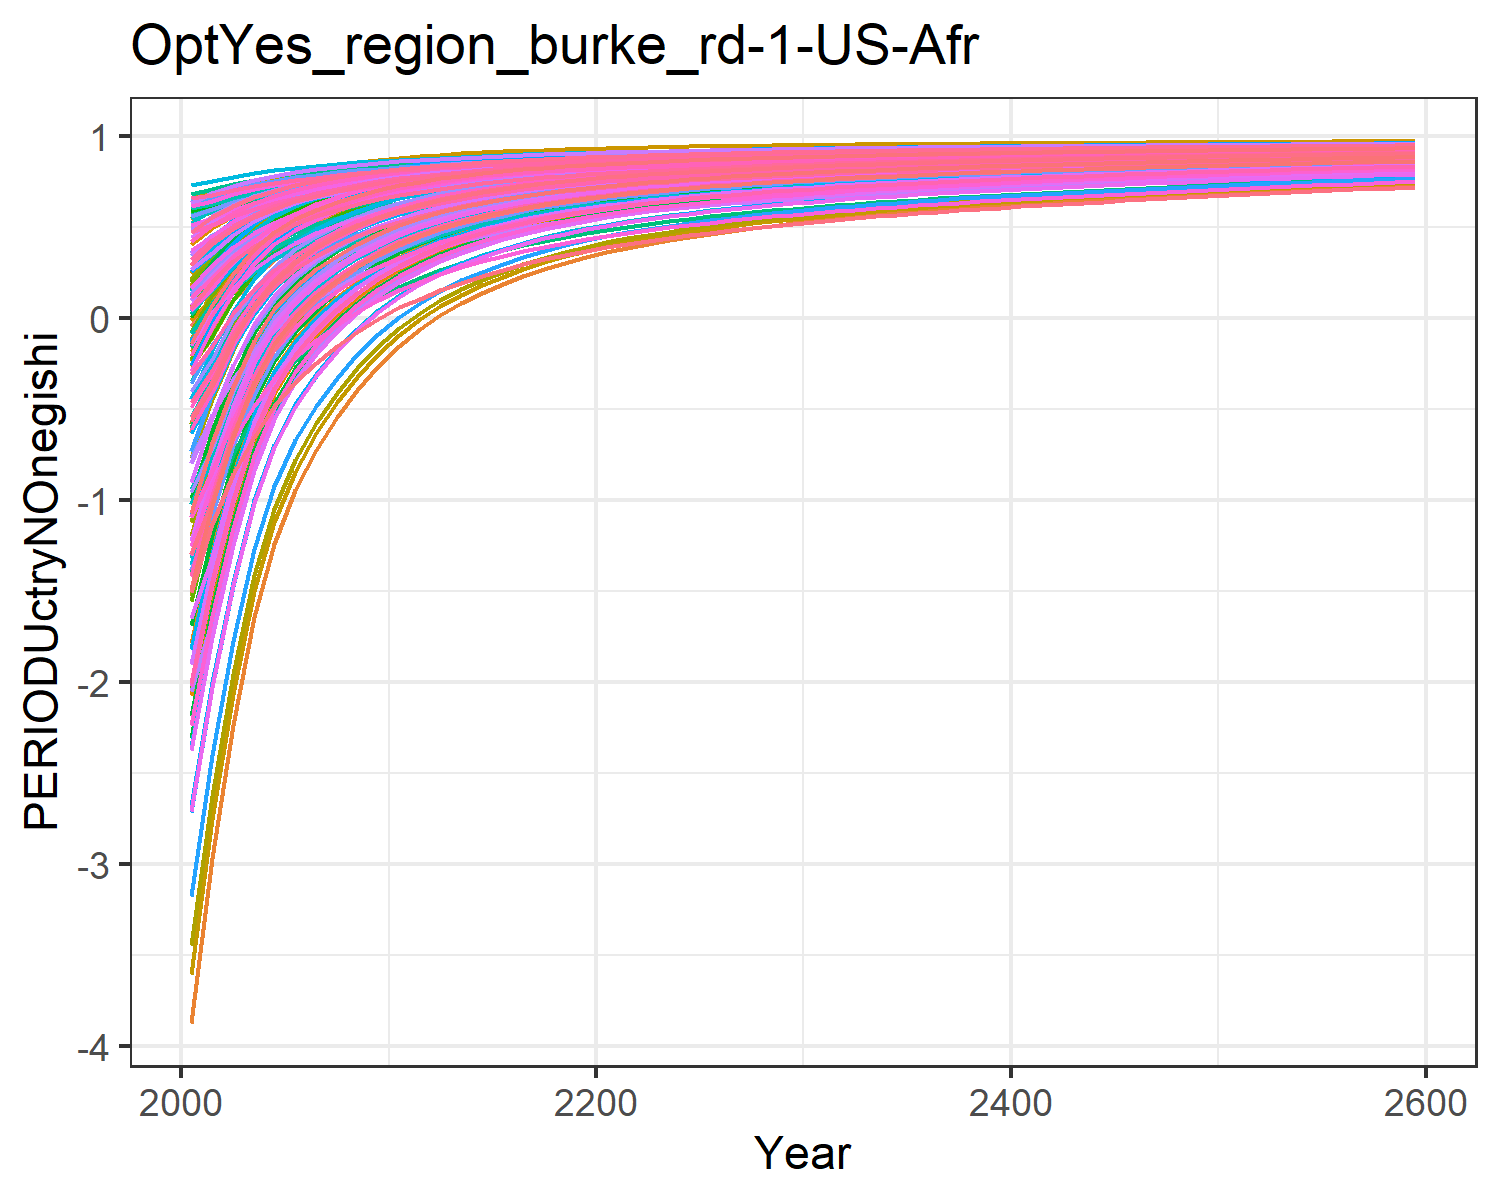

The file beside this chart, header and first rows:
-1.8927983449656178, -0.6237056291404299, -0.04560242856733998, 0.5239057545132222, 0.2936834778693437, -0.20928471559883555, 0.6022118793093816, 0.6234176394646384, 0.10168237958624993, -3.8711406639901638, 0.6063095311513966, -1.7827421327198998, -2.073021025695289, -1.0233953453663824, 0.1793036335423146, 0.4090240248828664, 0.4238419089047091, -0.012768122942178328, 0.13792971749105953, -0.1104840848162949, -0.17869051210934828, 0.18316200428395235, 0.2471950601394507, 0.5465404302448403
-1.526, -0.3233, 0.07832, 0.5942, 0.4023, -0.06536, 0.6358, 0.651, 0.2082, -2.968, 0.6351, -1.268, -1.505, -0.7685, 0.2768, 0.4962, 0.5122, 0.1076, 0.2406, 0.05965, 0.002609, 0.3085, 0.3625, 0.6036
-1.063, -0.0797, 0.2222, 0.6462, 0.4867, 0.1015, 0.6703, 0.6871, 0.3318, -2.237, 0.6727, -0.8514, -1.044, -0.4459, 0.3899, 0.5608, 0.5808, 0.2473, 0.3597, 0.1918, 0.1435, 0.4058, 0.4521, 0.6759
-0.7276, 0.1187, 0.3281, 0.6854, 0.5503, 0.2243, 0.6974, 0.7149, 0.4227, -1.641, 0.7016, -0.5118, -0.6694, -0.2125, 0.4731, 0.6094, 0.6325, 0.3501, 0.4473, 0.2914, 0.2497, 0.4791, 0.5196, 0.7281
-0.4722, 0.2525, 0.4099, 0.7169, 0.6001, 0.3192, 0.7195, 0.7375, 0.493, -1.239, 0.7252, -0.2826, -0.4162, -0.03448, 0.5373, 0.6485, 0.6729, 0.4294, 0.5149, 0.3693, 0.3327, 0.5365, 0.5724, 0.768
-0.2768, 0.3504, 0.4751, 0.7421, 0.6397, 0.3948, 0.738, 0.7564, 0.549, -0.9446, 0.745, -0.1149, -0.2309, 0.1018, 0.5886, 0.6798, 0.7051, 0.4927, 0.5689, 0.4313, 0.3988, 0.5822, 0.6144, 0.7985
-0.1248, 0.4244, 0.5283, 0.7626, 0.6722, 0.4565, 0.7541, 0.7725, 0.5948, -0.7221, 0.7618, 0.01198, -0.09081, 0.2078, 0.6304, 0.7052, 0.7316, 0.5444, 0.6129, 0.4822, 0.453, 0.6196, 0.6489, 0.8223
-0.002383, 0.4845, 0.5721, 0.7799, 0.6992, 0.5072, 0.7682, 0.7863, 0.6324, -0.5414, 0.7762, 0.1151, 0.0231, 0.2933, 0.6648, 0.7267, 0.7536, 0.5868, 0.649, 0.5246, 0.4982, 0.6509, 0.6777, 0.8415
0.09757, 0.5341, 0.6085, 0.7946, 0.722, 0.5493, 0.7806, 0.7984, 0.6636, -0.3924, 0.7888, 0.2001, 0.1171, 0.3632, 0.6934, 0.745, 0.7722, 0.6221, 0.6791, 0.5604, 0.5362, 0.6772, 0.702, 0.8571
0.1815, 0.5779, 0.638, 0.8082, 0.7414, 0.5835, 0.791, 0.8086, 0.689, -0.2608, 0.7995, 0.2753, 0.2002, 0.422, 0.7165, 0.7619, 0.788, 0.6506, 0.7034, 0.5908, 0.5686, 0.6996, 0.7226, 0.8703
0.2507, 0.6145, 0.6632, 0.8203, 0.7583, 0.6126, 0.8002, 0.8179, 0.7107, -0.1508, 0.8091, 0.3381, 0.2697, 0.4704, 0.7363, 0.7768, 0.8018, 0.6751, 0.7242, 0.6175, 0.5968, 0.7192, 0.7407, 0.8812
0.3131, 0.6445, 0.6851, 0.8291, 0.7718, 0.6379, 0.8081, 0.8256, 0.7295, -0.06034, 0.8171, 0.3899, 0.327, 0.5143, 0.7535, 0.7877, 0.8128, 0.6963, 0.7422, 0.6387, 0.6193, 0.7348, 0.7551, 0.891
0.3616, 0.6698, 0.706, 0.8384, 0.7855, 0.6621, 0.8168, 0.8341, 0.7475, 0.01558, 0.826, 0.4333, 0.375, 0.5484, 0.7699, 0.7994, 0.824, 0.7165, 0.7594, 0.6603, 0.6422, 0.7507, 0.7697, 0.8987
0.4038, 0.6916, 0.7238, 0.8464, 0.7973, 0.6826, 0.8242, 0.8413, 0.7628, 0.08112, 0.8336, 0.4709, 0.4166, 0.5781, 0.7839, 0.8093, 0.8336, 0.7337, 0.7741, 0.6789, 0.6618, 0.7643, 0.7823, 0.9054
0.4405, 0.7105, 0.7392, 0.8535, 0.8076, 0.7004, 0.8308, 0.8476, 0.7761, 0.138, 0.8402, 0.5035, 0.4527, 0.604, 0.796, 0.8182, 0.8421, 0.7486, 0.7867, 0.6952, 0.679, 0.7763, 0.7934, 0.9112
0.4726, 0.7271, 0.7527, 0.8599, 0.8167, 0.7159, 0.8366, 0.8533, 0.7877, 0.1878, 0.8461, 0.532, 0.4843, 0.6266, 0.8066, 0.826, 0.8496, 0.7617, 0.7977, 0.7097, 0.6942, 0.7869, 0.8032, 0.9163
0.501, 0.7416, 0.7647, 0.8656, 0.8248, 0.7296, 0.842, 0.8584, 0.798, 0.2315, 0.8515, 0.5571, 0.5121, 0.6468, 0.8159, 0.8331, 0.8563, 0.7732, 0.8075, 0.7225, 0.7077, 0.7963, 0.8119, 0.9208
0.5264, 0.7545, 0.7753, 0.8707, 0.8321, 0.7418, 0.8468, 0.863, 0.8071, 0.2701, 0.8563, 0.5793, 0.5367, 0.6648, 0.8242, 0.8396, 0.8622, 0.7834, 0.8162, 0.7341, 0.7199, 0.8048, 0.8198, 0.9249
0.5491, 0.7659, 0.7848, 0.8754, 0.8387, 0.7527, 0.8513, 0.8673, 0.8153, 0.3045, 0.8608, 0.5991, 0.5585, 0.6808, 0.8317, 0.8454, 0.8677, 0.7926, 0.8239, 0.7446, 0.7309, 0.8125, 0.8269, 0.9285
0.5693, 0.7762, 0.7933, 0.8797, 0.8446, 0.7625, 0.8555, 0.8712, 0.8226, 0.3353, 0.8649, 0.6168, 0.5782, 0.6952, 0.8384, 0.8507, 0.8726, 0.8008, 0.8309, 0.7541, 0.7408, 0.8194, 0.8333, 0.9317
0.587, 0.7851, 0.801, 0.8835, 0.8499, 0.7713, 0.8593, 0.8748, 0.8292, 0.3624, 0.8688, 0.6323, 0.5954, 0.7077, 0.8444, 0.8554, 0.8769, 0.8082, 0.8372, 0.7625, 0.7497, 0.8256, 0.839, 0.9345
0.6027, 0.7931, 0.8079, 0.8869, 0.8547, 0.7793, 0.8629, 0.8782, 0.8352, 0.3863, 0.8723, 0.6461, 0.6107, 0.7188, 0.8498, 0.8597, 0.8809, 0.8149, 0.8428, 0.7701, 0.7576, 0.8311, 0.8441, 0.937
0.6172, 0.8002, 0.8143, 0.8902, 0.8592, 0.7866, 0.8663, 0.8814, 0.8407, 0.4076, 0.8756, 0.6584, 0.6242, 0.7291, 0.8548, 0.8638, 0.8845, 0.821, 0.8481, 0.7772, 0.7651, 0.8364, 0.849, 0.9393
0.6305, 0.8069, 0.8202, 0.8932, 0.8634, 0.7934, 0.8695, 0.8843, 0.8457, 0.4277, 0.8787, 0.6699, 0.637, 0.7385, 0.8594, 0.8676, 0.888, 0.8267, 0.8529, 0.7839, 0.7721, 0.8412, 0.8535, 0.9415
0.6428, 0.8131, 0.8256, 0.8961, 0.8673, 0.7996, 0.8725, 0.8871, 0.8504, 0.4464, 0.8817, 0.6806, 0.6489, 0.7472, 0.8637, 0.8712, 0.8912, 0.832, 0.8573, 0.7901, 0.7786, 0.8458, 0.8577, 0.9434
0.6545, 0.8189, 0.8307, 0.8989, 0.871, 0.8055, 0.8754, 0.8899, 0.8548, 0.4639, 0.8845, 0.6907, 0.66, 0.7555, 0.8677, 0.8746, 0.8943, 0.8369, 0.8615, 0.796, 0.7848, 0.8501, 0.8617, 0.9453
0.6651, 0.8243, 0.8355, 0.9015, 0.8745, 0.811, 0.8782, 0.8924, 0.8589, 0.4801, 0.8872, 0.7, 0.6703, 0.763, 0.8714, 0.8778, 0.8971, 0.8415, 0.8654, 0.8015, 0.7906, 0.8542, 0.8654, 0.947
0.6749, 0.8292, 0.8399, 0.9039, 0.8777, 0.816, 0.8808, 0.8948, 0.8627, 0.4951, 0.8897, 0.7085, 0.6798, 0.7699, 0.8748, 0.8808, 0.8998, 0.8457, 0.869, 0.8066, 0.796, 0.8579, 0.8689, 0.9485
0.6839, 0.8338, 0.844, 0.9062, 0.8807, 0.8207, 0.8832, 0.8971, 0.8662, 0.5089, 0.8921, 0.7165, 0.6887, 0.7762, 0.878, 0.8837, 0.9023, 0.8497, 0.8724, 0.8114, 0.8011, 0.8614, 0.8722, 0.95
0.6923, 0.8381, 0.8478, 0.9083, 0.8836, 0.8252, 0.8856, 0.8993, 0.8696, 0.5219, 0.8944, 0.7239, 0.6969, 0.7821, 0.8811, 0.8863, 0.9046, 0.8534, 0.8755, 0.8159, 0.8058, 0.8647, 0.8752, 0.9513
0.7002, 0.8422, 0.8515, 0.9104, 0.8863, 0.8294, 0.8879, 0.9014, 0.8727, 0.5342, 0.8966, 0.731, 0.7047, 0.7877, 0.884, 0.8889, 0.9069, 0.857, 0.8785, 0.8203, 0.8104, 0.8679, 0.8782, 0.9526
0.7078, 0.8461, 0.855, 0.9123, 0.8889, 0.8335, 0.8901, 0.9035, 0.8758, 0.5458, 0.8988, 0.7376, 0.7121, 0.793, 0.8867, 0.8913, 0.909, 0.8604, 0.8814, 0.8244, 0.8147, 0.871, 0.881, 0.9538
0.7148, 0.8497, 0.8583, 0.9142, 0.8914, 0.8373, 0.8922, 0.9054, 0.8786, 0.5567, 0.9008, 0.7438, 0.719, 0.7979, 0.8893, 0.8936, 0.911, 0.8636, 0.8841, 0.8283, 0.8188, 0.8738, 0.8836, 0.9549
0.7213, 0.8531, 0.8615, 0.916, 0.8937, 0.8409, 0.8943, 0.9073, 0.8813, 0.5669, 0.9028, 0.7497, 0.7254, 0.8026, 0.8918, 0.8958, 0.9129, 0.8666, 0.8867, 0.832, 0.8227, 0.8765, 0.8861, 0.9559
0.7276, 0.8563, 0.8644, 0.9176, 0.8959, 0.8443, 0.8962, 0.909, 0.8838, 0.5765, 0.9046, 0.7552, 0.7316, 0.8069, 0.8941, 0.8979, 0.9148, 0.8694, 0.8891, 0.8355, 0.8264, 0.8791, 0.8885, 0.9569
0.7335, 0.8593, 0.8672, 0.9193, 0.8981, 0.8475, 0.8981, 0.9108, 0.8863, 0.5857, 0.9064, 0.7605, 0.7374, 0.8111, 0.8963, 0.9, 0.9165, 0.8722, 0.8914, 0.8389, 0.83, 0.8816, 0.8908, 0.9578
0.7391, 0.8622, 0.8699, 0.9208, 0.9001, 0.8507, 0.8999, 0.9124, 0.8886, 0.5944, 0.9082, 0.7655, 0.7429, 0.8151, 0.8984, 0.9019, 0.9182, 0.8748, 0.8936, 0.8421, 0.8334, 0.8839, 0.893, 0.9587
0.7445, 0.865, 0.8725, 0.9223, 0.9021, 0.8537, 0.9016, 0.914, 0.8908, 0.6028, 0.9099, 0.7703, 0.7482, 0.8188, 0.9004, 0.9038, 0.9198, 0.8773, 0.8958, 0.8452, 0.8366, 0.8862, 0.8951, 0.9596
0.7497, 0.8676, 0.875, 0.9238, 0.9039, 0.8565, 0.9034, 0.9156, 0.893, 0.6108, 0.9115, 0.7748, 0.7533, 0.8224, 0.9024, 0.9056, 0.9213, 0.8797, 0.8978, 0.8482, 0.8398, 0.8884, 0.8971, 0.9604
0.7546, 0.8702, 0.8774, 0.9252, 0.9058, 0.8593, 0.905, 0.9171, 0.895, 0.6184, 0.9131, 0.7792, 0.7582, 0.8259, 0.9043, 0.9073, 0.9228, 0.882, 0.8998, 0.8511, 0.8428, 0.8905, 0.899, 0.9612
0.7594, 0.8726, 0.8798, 0.9266, 0.9075, 0.862, 0.9066, 0.9186, 0.897, 0.6258, 0.9146, 0.7835, 0.7629, 0.8293, 0.9061, 0.909, 0.9243, 0.8843, 0.9017, 0.8539, 0.8458, 0.8926, 0.9009, 0.9619
0.764, 0.875, 0.882, 0.9279, 0.9092, 0.8646, 0.9082, 0.92, 0.899, 0.633, 0.9161, 0.7876, 0.7674, 0.8325, 0.9079, 0.9107, 0.9257, 0.8864, 0.9036, 0.8566, 0.8486, 0.8945, 0.9028, 0.9627
0.7684, 0.8773, 0.8842, 0.9292, 0.9109, 0.8671, 0.9098, 0.9214, 0.9009, 0.6399, 0.9176, 0.7915, 0.7718, 0.8356, 0.9096, 0.9123, 0.927, 0.8885, 0.9053, 0.8592, 0.8514, 0.8965, 0.9046, 0.9634
0.7727, 0.8795, 0.8863, 0.9304, 0.9125, 0.8695, 0.9113, 0.9228, 0.9027, 0.6465, 0.919, 0.7953, 0.776, 0.8386, 0.9113, 0.9138, 0.9283, 0.8906, 0.9071, 0.8618, 0.8541, 0.8983, 0.9063, 0.964
0.7769, 0.8817, 0.8884, 0.9317, 0.9141, 0.8719, 0.9127, 0.9241, 0.9044, 0.653, 0.9204, 0.799, 0.7801, 0.8415, 0.9129, 0.9153, 0.9296, 0.8926, 0.9088, 0.8642, 0.8567, 0.9002, 0.908, 0.9647
0.7809, 0.8837, 0.8904, 0.9328, 0.9156, 0.8742, 0.9142, 0.9254, 0.9062, 0.6593, 0.9218, 0.8026, 0.7841, 0.8444, 0.9144, 0.9168, 0.9309, 0.8945, 0.9104, 0.8667, 0.8592, 0.9019, 0.9096, 0.9653
0.7848, 0.8858, 0.8923, 0.934, 0.9171, 0.8764, 0.9156, 0.9267, 0.9078, 0.6654, 0.9231, 0.8061, 0.7879, 0.8471, 0.916, 0.9183, 0.9321, 0.8964, 0.912, 0.869, 0.8617, 0.9037, 0.9112, 0.966
0.7887, 0.8877, 0.8942, 0.9351, 0.9185, 0.8786, 0.917, 0.9279, 0.9095, 0.6713, 0.9244, 0.8095, 0.7917, 0.8498, 0.9174, 0.9197, 0.9333, 0.8982, 0.9136, 0.8713, 0.8642, 0.9053, 0.9128, 0.9666
0.7924, 0.8897, 0.896, 0.9363, 0.92, 0.8808, 0.9183, 0.9291, 0.911, 0.6771, 0.9257, 0.8128, 0.7953, 0.8524, 0.9189, 0.9211, 0.9345, 0.9, 0.9151, 0.8736, 0.8665, 0.907, 0.9143, 0.9672
0.796, 0.8915, 0.8979, 0.9373, 0.9213, 0.8828, 0.9196, 0.9303, 0.9126, 0.6827, 0.9269, 0.816, 0.7989, 0.8549, 0.9203, 0.9224, 0.9356, 0.9017, 0.9166, 0.8757, 0.8688, 0.9086, 0.9158, 0.9677
0.7995, 0.8934, 0.8996, 0.9384, 0.9227, 0.8849, 0.9209, 0.9315, 0.9141, 0.6882, 0.9282, 0.8192, 0.8024, 0.8574, 0.9217, 0.9237, 0.9367, 0.9034, 0.918, 0.8779, 0.8711, 0.9102, 0.9172, 0.9683
0.803, 0.8951, 0.9013, 0.9394, 0.924, 0.8868, 0.9222, 0.9326, 0.9156, 0.6935, 0.9294, 0.8223, 0.8058, 0.8598, 0.923, 0.925, 0.9378, 0.9051, 0.9194, 0.88, 0.8733, 0.9117, 0.9186, 0.9688
0.8063, 0.8969, 0.903, 0.9404, 0.9253, 0.8888, 0.9234, 0.9338, 0.917, 0.6988, 0.9305, 0.8253, 0.8091, 0.8622, 0.9244, 0.9263, 0.9389, 0.9067, 0.9208, 0.882, 0.8755, 0.9132, 0.92, 0.9694
0.8096, 0.8986, 0.9047, 0.9414, 0.9266, 0.8907, 0.9247, 0.9349, 0.9185, 0.7039, 0.9317, 0.8282, 0.8123, 0.8645, 0.9256, 0.9275, 0.9399, 0.9083, 0.9221, 0.884, 0.8776, 0.9147, 0.9214, 0.9699
0.8128, 0.9002, 0.9063, 0.9424, 0.9278, 0.8925, 0.9259, 0.9359, 0.9198, 0.7089, 0.9328, 0.8311, 0.8155, 0.8667, 0.9269, 0.9287, 0.9409, 0.9099, 0.9235, 0.886, 0.8796, 0.9161, 0.9227, 0.9704
0.816, 0.9019, 0.9079, 0.9434, 0.929, 0.8944, 0.927, 0.937, 0.9212, 0.7138, 0.9339, 0.8339, 0.8186, 0.8689, 0.9281, 0.9299, 0.9419, 0.9114, 0.9248, 0.8879, 0.8817, 0.9175, 0.924, 0.9709
0.8191, 0.9035, 0.9094, 0.9443, 0.9302, 0.8961, 0.9282, 0.938, 0.9225, 0.7186, 0.935, 0.8366, 0.8217, 0.8711, 0.9294, 0.9311, 0.9429, 0.9129, 0.926, 0.8898, 0.8837, 0.9189, 0.9253, 0.9714
0.8221, 0.905, 0.9109, 0.9452, 0.9314, 0.8979, 0.9293, 0.9391, 0.9238, 0.7233, 0.9361, 0.8393, 0.8246, 0.8732, 0.9305, 0.9322, 0.9438, 0.9144, 0.9273, 0.8917, 0.8856, 0.9203, 0.9266, 0.9719
0.825, 0.9066, 0.9124, 0.9461, 0.9326, 0.8996, 0.9304, 0.9401, 0.9251, 0.7279, 0.9371, 0.8419, 0.8276, 0.8753, 0.9317, 0.9334, 0.9448, 0.9158, 0.9285, 0.8935, 0.8875, 0.9216, 0.9278, 0.9723
0.825, 0.9066, 0.9124, 0.9461, 0.9326, 0.8996, 0.9304, 0.9401, 0.9251, 0.7279, 0.9371, 0.8419, 0.8276, 0.8753, 0.9317, 0.9334, 0.9448, 0.9158, 0.9285, 0.8935, 0.8875, 0.9216, 0.9278, 0.9723
